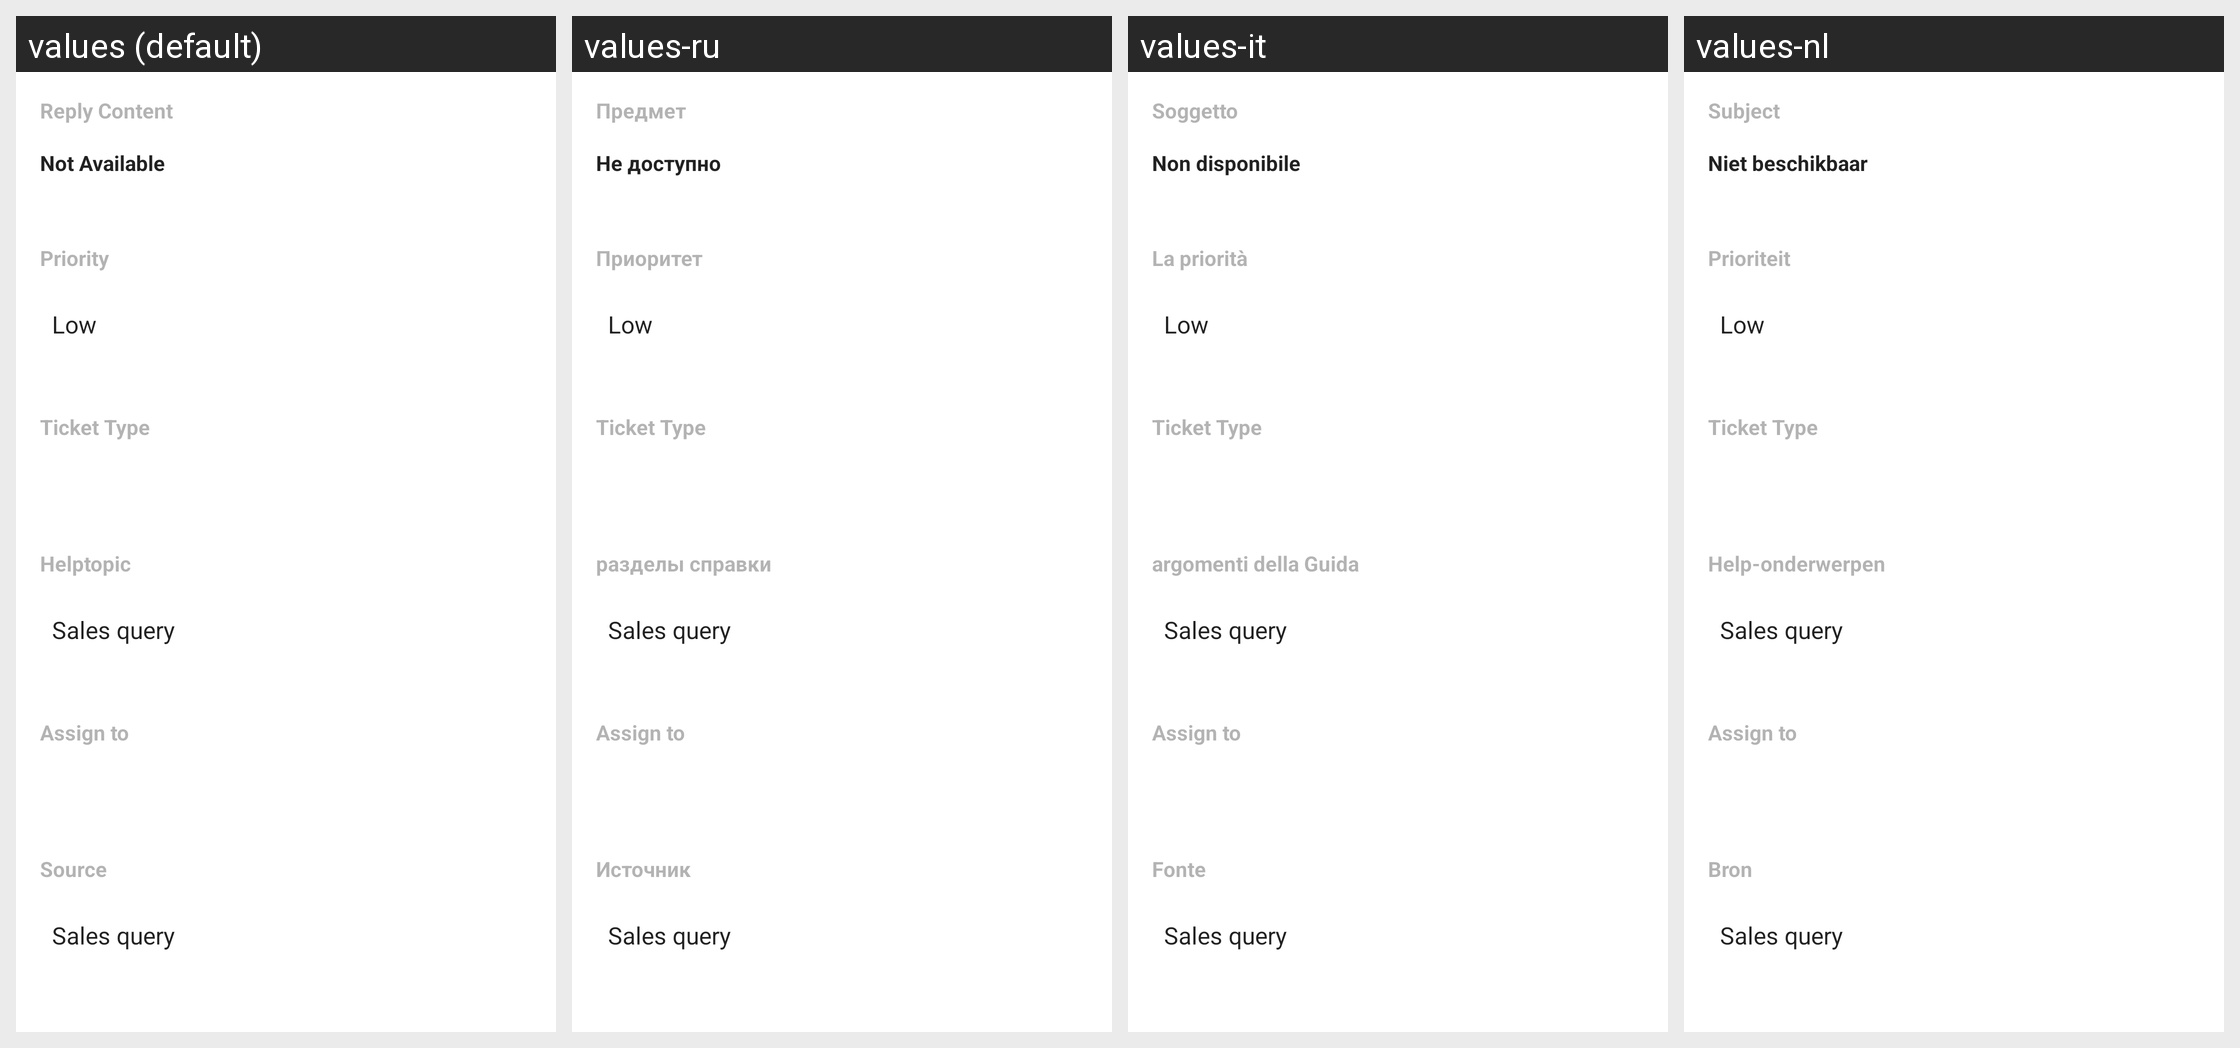

Translations of the strings shown on this Android screen, per locale in the grid:
Android screen res/layout/fragment_ticket_save.xml rendered under 4 locales, left to right: values (default), values-ru, values-it, values-nl. Device: Nexus 5 (rendered at 1080×1920; each locale shown at half size, 540×960, under a caption strip naming it); theme MyMaterialTheme.
Other locales in the repository, not shown: values-de, values-es, values-fr, values-pt.
Strings drawn on this screen, with the default value and each locale's value (text and hints the layout hard-codes, and strings that could not be matched under every locale, appear in the picture but are not listed):

subject
  values: Reply Content
  values-ru: Предмет
  values-it: Soggetto
  values-nl: Subject

not_available
  values: Not Available
  values-ru: Не доступно
  values-it: Non disponibile
  values-nl: Niet beschikbaar

priority
  values: Priority
  values-ru: Приоритет
  values-it: La priorità
  values-nl: Prioriteit

ticket_type
  values: Ticket Type
  values-ru: Ticket Type  [not translated; the default value is used]
  values-it: Ticket Type  [not translated; the default value is used]
  values-nl: Ticket Type  [not translated; the default value is used]

helptopic
  values: Helptopic
  values-ru: разделы справки
  values-it: argomenti della Guida
  values-nl: Help-onderwerpen

assignedto
  values: Assign to
  values-ru: Assign to  [not translated; the default value is used]
  values-it: Assign to  [not translated; the default value is used]
  values-nl: Assign to  [not translated; the default value is used]

source
  values: Source
  values-ru: Источник
  values-it: Fonte
  values-nl: Bron
